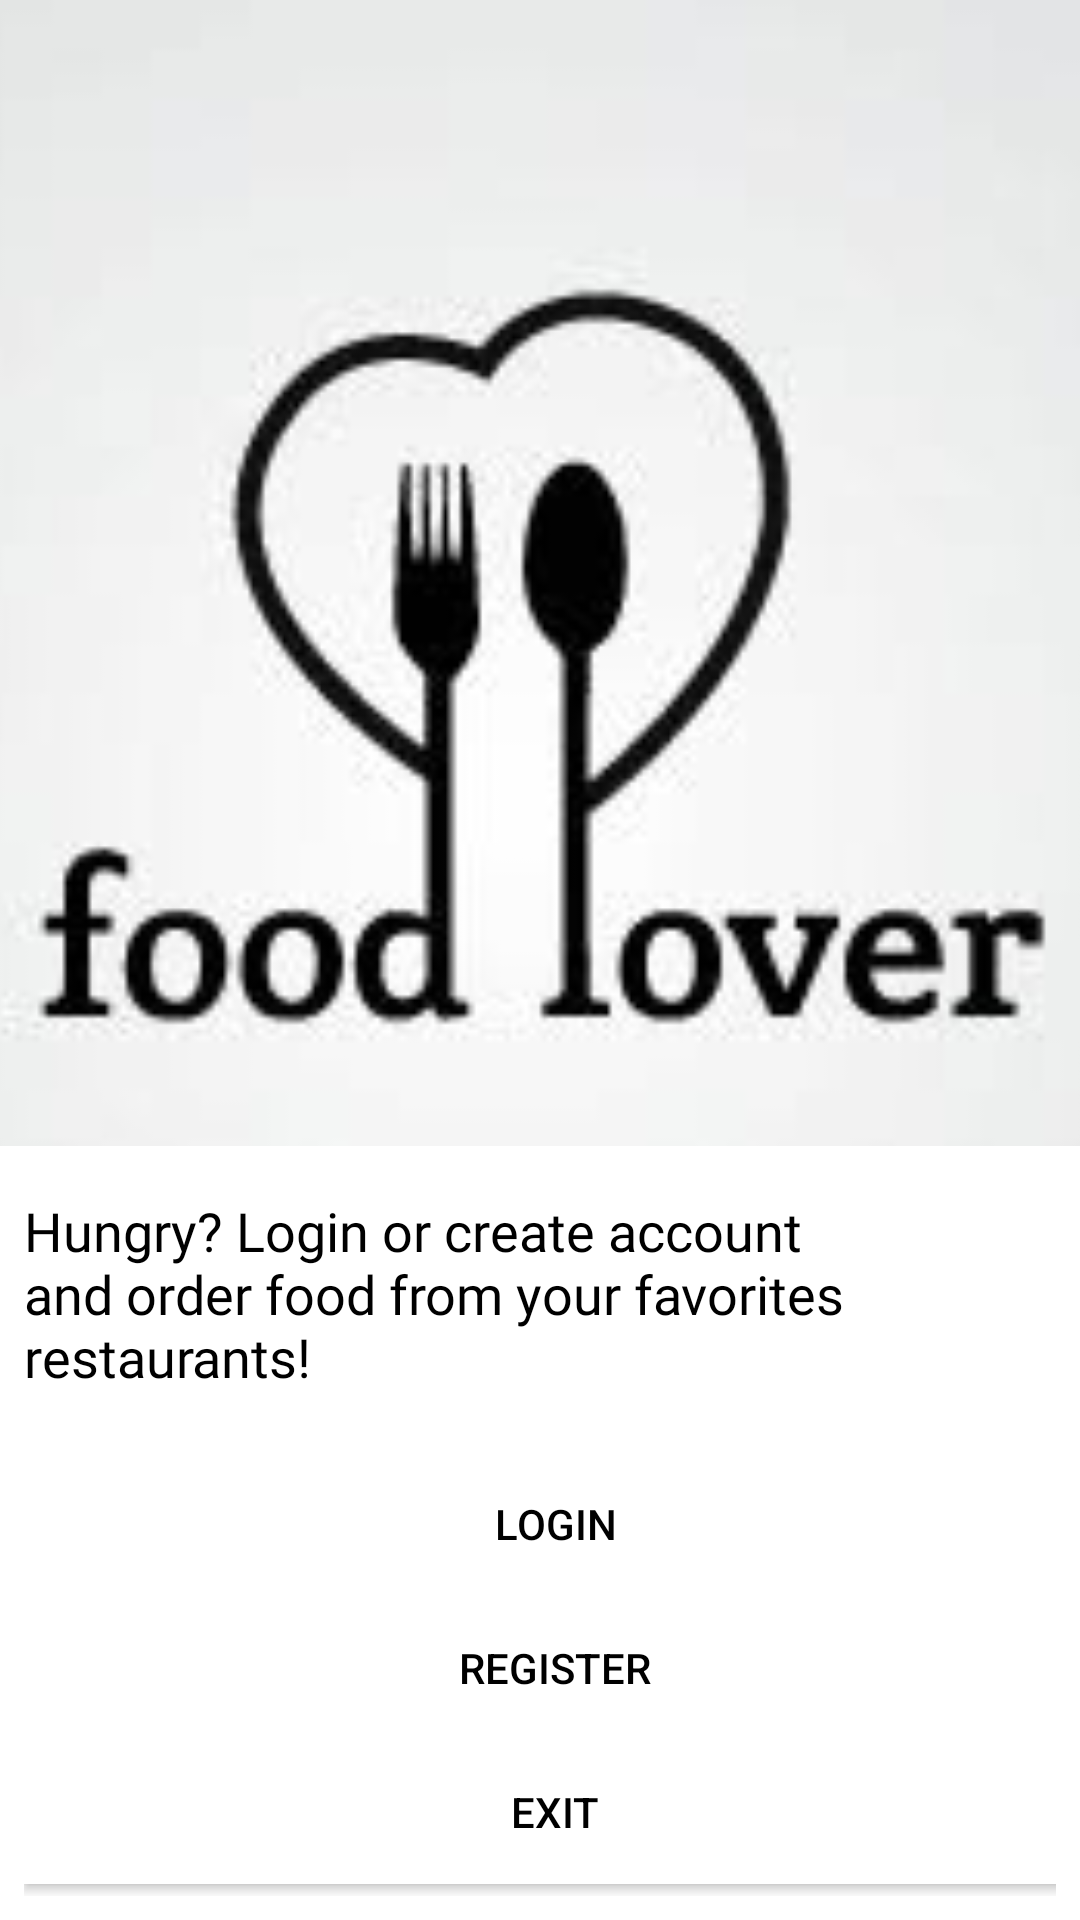

Reconstruct the res/layout file that produces this screen, plus the resources it refers to.
<!-- AndroidManifest.xml: application theme AppTheme -->
<!-- res/layout/activity_main.xml -->
<?xml version="1.0" encoding="utf-8"?>

<androidx.constraintlayout.widget.ConstraintLayout xmlns:android="http://schemas.android.com/apk/res/android"
    xmlns:app="http://schemas.android.com/apk/res-auto"
    xmlns:tools="http://schemas.android.com/tools"
    android:layout_width="match_parent"
    android:layout_height="match_parent"
    android:background="@color/white"
    tools:layout_editor_absoluteY="25dp">

    <TextView
        android:id="@+id/headerText"
        android:background="@color/white"
        android:layout_width="336dp"
        android:layout_height="89dp"
        android:layout_marginStart="8dp"
        android:layout_marginTop="16dp"
        android:layout_marginEnd="8dp"
        android:fontFamily="@font/chunkfive"
        android:text="@string/activity_main_header"
        android:textColor="@color/black"
        android:textSize="18sp"
        app:layout_constraintEnd_toEndOf="parent"
        app:layout_constraintHorizontal_bias="0.0"
        app:layout_constraintStart_toStartOf="parent"
        app:layout_constraintTop_toBottomOf="@+id/imageView4" />

    <LinearLayout
        android:layout_width="344dp"
        android:background="@color/white"
        android:layout_height="148dp"
        android:layout_marginStart="8dp"
        android:layout_marginEnd="8dp"
        android:layout_marginBottom="8dp"
        android:orientation="vertical"
        app:layout_constraintBottom_toBottomOf="parent"
        app:layout_constraintEnd_toEndOf="parent"
        app:layout_constraintHorizontal_bias="0.0"
        app:layout_constraintStart_toStartOf="parent">

        <Button
            android:id="@+id/loginButton"
            android:background="@color/white"
            android:layout_width="354dp"
            android:layout_height="wrap_content"
            android:text="@string/login"
            android:textColor="@color/black"
            tools:layout_editor_absoluteX="4dp"
            tools:layout_editor_absoluteY="503dp" />

        <Button
            android:id="@+id/registrationButton"
            android:background="@color/white"
            android:layout_width="354dp"
            android:layout_height="wrap_content"
            android:text="@string/register"
            android:textColor="@color/black"
            tools:layout_editor_absoluteX="207dp"
            tools:layout_editor_absoluteY="502dp" />

        <Button
            android:id="@+id/exitButton"
            android:background="@color/white"
            android:layout_width="354dp"
            android:layout_height="wrap_content"
            android:text="@string/button_exit"
            android:textColor="@color/black"
            tools:layout_editor_absoluteX="31dp"
            tools:layout_editor_absoluteY="254dp" />
    </LinearLayout>

    <ImageView
        android:id="@+id/imageView4"
        android:layout_width="382dp"
        android:layout_height="382dp"
        android:layout_marginEnd="8dp"
        android:background="@color/white"
        app:layout_constraintEnd_toEndOf="parent"
        app:layout_constraintHorizontal_bias="0.537"
        app:layout_constraintStart_toStartOf="parent"
        app:layout_constraintTop_toTopOf="parent"
        app:srcCompat="@drawable/food" />

</androidx.constraintlayout.widget.ConstraintLayout>
<!-- resources referenced by this layout -->
<resources>
  <color name="black">#000000</color>
  <color name="white">#FFFFFF</color>
  <!-- drawable food: jpg bitmap (drawable, 4390 bytes) -->
  <string name="activity_main_header">Hungry? Login or create account and order food from your favorites restaurants!</string>
  <string name="button_exit">Exit</string>
  <string name="login">Login</string>
  <string name="register">Register</string>
  <style name="AppTheme" parent="Theme.MaterialComponents.Light.NoActionBar">
          
          <item name="colorPrimary">@color/colorPrimary</item>
          <item name="colorPrimaryDark">@color/gray</item>
          <item name="colorAccent">@color/colorAccent</item>
      </style>
  <color name="colorPrimary">#008080</color>
  <color name="gray">#808080</color>
  <color name="colorAccent">#C0C0C0</color>
</resources>
